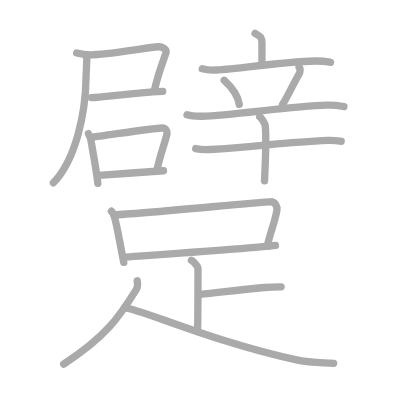
t = 0.00 s
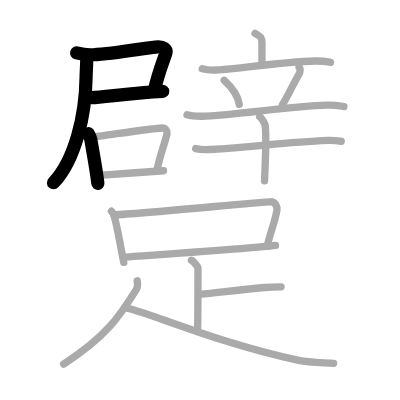
t = 4.00 s
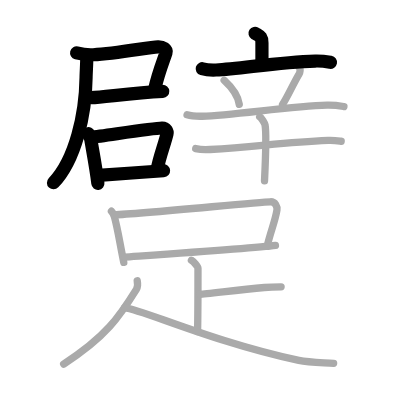
t = 8.00 s
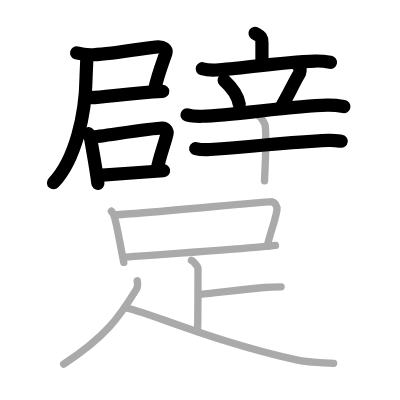
t = 12.00 s
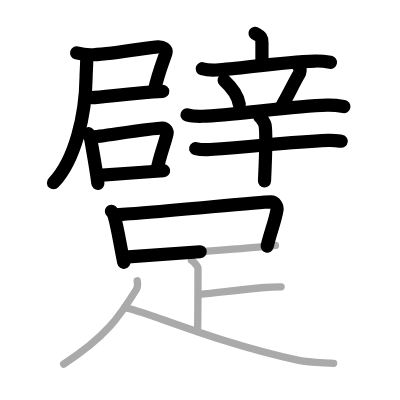
t = 15.50 s
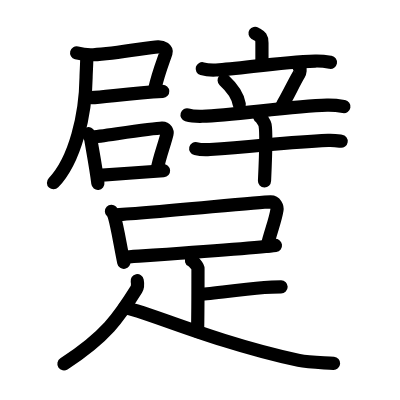
t = 20.00 s

The animated SVG that drew these frames (rendered in a browser with its animation timeline set to each time). Animation: 20 SMIL elements (animate=20); one cycle of 20.00 s.

<?xml version="1.0" standalone="no"?>
<!DOCTYPE svg PUBLIC "-//W3C//DTD SVG 1.1//EN"   "http://www.w3.org/Graphics/SVG/1.1/DTD/svg11.dtd">
<svg width="400px" height="400px"  version="1.1" xmlns="http://www.w3.org/2000/svg">
  <defs>
    <marker id="Triangle" viewBox="0 0 10 10" refX="0" refY="5" markerUnits="strokeWidth" markerWidth="3" style="stroke-opacity:0%;fill:#aaaaaa;" markerHeight="2" orient="auto">
      <path d="M 0 0 L 10 5 L 0 10 z" />
    </marker>
    
    <marker id="Arrow" viewBox="0 0 10 10" refX="5" refY="5" markerUnits="strokeWidth" markerWidth="1.8" style="stroke-opacity:0%;fill:#770000;" markerHeight="2" orient="auto">
      <path d="M 0 4 L 6 4 L 4 1 L 10 5 L 4 9 L 6 6 L 0 6 z" />
        <circle cx="5" cy="5" r="5" />
      </marker>
    
    <marker id="TriangleRed" viewBox="0 0 10 10" refX="0" refY="5" markerUnits="strokeWidth" markerWidth="3" style="stroke-opacity:0%;fill:#CC0000;" markerHeight="2" orient="auto">
      <path d="M 0 0 L 10 5 L 0 10 z" />
    </marker>
    
    <marker id="ArrowRed" viewBox="0 0 10 10" refX="5" refY="5" markerUnits="strokeWidth" markerWidth="1.8" style="stroke-opacity:0%;fill:#CC0000;" markerHeight="2" orient="auto">
      <path d="M 0 4 L 6 4 L 4 1 L 10 5 L 4 9 L 6 6 L 0 6 z" />
        <circle cx="5" cy="5" r="5" />
      </marker>
    
  </defs>
  
  <path style="fill:#ffffff; fill-opacity:100%; fill-rule:evenodd; stroke-width:0;" d="M 0 0 L 400px 0 L 400px 400px L 0 400px L 0 0" />

  <g transform="scale(3.6697247706422 3.6697247706422)">
<path style="fill:none; fill-opacity:0%; fill-rule:evenodd; stroke:#aaaaaa; stroke-opacity:100%; stroke-width: 1.5pt; stroke-linejoin:round; stroke-linecap:round;" d="M20.88 14.43c1.13 0.29 3.32 0.55 4.52 0.49c6.46-0.33 15.07-2.05 17.66-2.17c1.28-0.06 2.45 0.75 2.18 1.6c-0.67 2.1-2.04 5.32-3.1 9.98"></path>
<path style="fill:none; fill-opacity:0%; fill-rule:evenodd; stroke:#aaaaaa; stroke-opacity:100%; stroke-width: 1.5pt; stroke-linejoin:round; stroke-linecap:round;" d="M24.92 26.61c3.24-0.1 11.07-1.31 19.42-1.72"></path>
<path style="fill:none; fill-opacity:0%; fill-rule:evenodd; stroke:#aaaaaa; stroke-opacity:100%; stroke-width: 1.5pt; stroke-linejoin:round; stroke-linecap:round;" d="M23.65 15.73c0 1.45-0.18 4.11-0.2 5.47c-0.13 9.83-2.86 22.31-8.9 28.62"></path>
<path style="fill:none; fill-opacity:0%; fill-rule:evenodd; stroke:#aaaaaa; stroke-opacity:100%; stroke-width: 1.5pt; stroke-linejoin:round; stroke-linecap:round;" d="M24.09 36.41c0.14 0.4 0.61 1.3 0.66 1.61c0.35 2.22 1.43 7.73 1.92 11.94"></path>
<path style="fill:none; fill-opacity:0%; fill-rule:evenodd; stroke:#aaaaaa; stroke-opacity:100%; stroke-width: 1.5pt; stroke-linejoin:round; stroke-linecap:round;" d="M24.8 37.42c3.91-0.45 16.67-2.47 19.34-2.54c1.1-0.03 1.52 0.94 1.37 1.6c-0.6 2.63-2.09 6.34-2.68 9.71"></path>
<path style="fill:none; fill-opacity:0%; fill-rule:evenodd; stroke:#aaaaaa; stroke-opacity:100%; stroke-width: 1.5pt; stroke-linejoin:round; stroke-linecap:round;" d="M26.88 47.79c3.23-0.19 13.8-1.03 17.68-1.27"></path>
<path style="fill:none; fill-opacity:0%; fill-rule:evenodd; stroke:#aaaaaa; stroke-opacity:100%; stroke-width: 1.5pt; stroke-linejoin:round; stroke-linecap:round;" d="M69.5 9.09c1.26 0.79 1.88 0.79 1.88 2.62c0 1.83 0 3.4 0 5.81"></path>
<path style="fill:none; fill-opacity:0%; fill-rule:evenodd; stroke:#aaaaaa; stroke-opacity:100%; stroke-width: 1.5pt; stroke-linejoin:round; stroke-linecap:round;" d="M55.11 18.73c1.19 0.35 2.58 0.4 3.76 0.35c6.7-0.3 16.91-2.19 27.04-2.45c1.98-0.05 3.17 0.17 4.15 0.34"></path>
<path style="fill:none; fill-opacity:0%; fill-rule:evenodd; stroke:#aaaaaa; stroke-opacity:100%; stroke-width: 1.5pt; stroke-linejoin:round; stroke-linecap:round;" d="M61.08 21.88c2.67 2.45 3.88 4.95 4.12 6.56"></path>
<path style="fill:none; fill-opacity:0%; fill-rule:evenodd; stroke:#aaaaaa; stroke-opacity:100%; stroke-width: 1.5pt; stroke-linejoin:round; stroke-linecap:round;" d="M81.5 18.32c0.53 0.33 0.18 1.57 0.03 1.82C80 22.67 78.05 26.98 77 28.43"></path>
<path style="fill:none; fill-opacity:0%; fill-rule:evenodd; stroke:#aaaaaa; stroke-opacity:100%; stroke-width: 1.5pt; stroke-linejoin:round; stroke-linecap:round;" d="M50.97 31.29c1.31 0.39 2.84 0.42 4.16 0.39c8.36-0.22 24.19-2.79 33.99-3.02c2.19-0.05 3.5 0.19 4.6 0.38"></path>
<path style="fill:none; fill-opacity:0%; fill-rule:evenodd; stroke:#aaaaaa; stroke-opacity:100%; stroke-width: 1.5pt; stroke-linejoin:round; stroke-linecap:round;" d="M53.33 40.49c1.02 0.24 2.88 0.31 3.9 0.24c12.93-0.8 20.19-1.97 32.18-2.48c1.69-0.07 2.71 0.12 3.56 0.24"></path>
<path style="fill:none; fill-opacity:0%; fill-rule:evenodd; stroke:#aaaaaa; stroke-opacity:100%; stroke-width: 1.5pt; stroke-linejoin:round; stroke-linecap:round;" d="M70.76 31.8c0.44 0.24 1.38 1.79 1.47 2.27c0.51 2.74-0.13 14.52-0.15 15.23"></path>
<path style="fill:none; fill-opacity:0%; fill-rule:evenodd; stroke:#aaaaaa; stroke-opacity:100%; stroke-width: 1.5pt; stroke-linejoin:round; stroke-linecap:round;" d="M30.37 57.57c0.32 0.3 0.69 1.11 0.8 1.48c0.89 3.12 1.49 7.28 2.56 12.45"></path>
<path style="fill:none; fill-opacity:0%; fill-rule:evenodd; stroke:#aaaaaa; stroke-opacity:100%; stroke-width: 1.5pt; stroke-linejoin:round; stroke-linecap:round;" d="M31.14 58.55c7.61-0.3 39.17-3.48 42.54-3.56c1.4-0.04 1.92 1.38 1.79 2.23c-0.5 3.09-1.72 5.81-2.68 9.91"></path>
<path style="fill:none; fill-opacity:0%; fill-rule:evenodd; stroke:#aaaaaa; stroke-opacity:100%; stroke-width: 1.5pt; stroke-linejoin:round; stroke-linecap:round;" d="M33.99 70.06c3.96-0.29 35.69-2.43 41.07-3.18"></path>
<path style="fill:none; fill-opacity:0%; fill-rule:evenodd; stroke:#aaaaaa; stroke-opacity:100%; stroke-width: 1.5pt; stroke-linejoin:round; stroke-linecap:round;" d="M52.16 70.94c0.54 0.3 1.79 1.62 1.79 2.22c0 4.07-0.01 13.49-0.12 17.21"></path>
<path style="fill:none; fill-opacity:0%; fill-rule:evenodd; stroke:#aaaaaa; stroke-opacity:100%; stroke-width: 1.5pt; stroke-linejoin:round; stroke-linecap:round;" d="M54.55 80.19C55.84 80.19 64.15 79.09 72.04 78.34C73.71 78.18 75.28 78.17 76.6 78.17"></path>
<path style="fill:none; fill-opacity:0%; fill-rule:evenodd; stroke:#aaaaaa; stroke-opacity:100%; stroke-width: 1.5pt; stroke-linejoin:round; stroke-linecap:round;" d="M37.39 76.5c0.11 0.58 0.29 1.52-0.22 2.34c-4.71 7.56-8.28 12.91-19.82 20.37"></path>
<path style="fill:none; fill-opacity:0%; fill-rule:evenodd; stroke:#aaaaaa; stroke-opacity:100%; stroke-width: 1.5pt; stroke-linejoin:round; stroke-linecap:round;" d="M33.93 83.88c4.08 0.13 23.5 9.16 47.5 14.33c2.87 0.62 6.66 0.59 9.48 0.79"></path>

<path style="fill:none; fill-opacity:0%; fill-rule:evenodd; stroke:#000000; stroke-opacity:100%; stroke-width: 2.7pt; stroke-linejoin:round; stroke-linecap:round;" d="M20.88 14.43c1.13 0.29 3.32 0.55 4.52 0.49c6.46-0.33 15.07-2.05 17.66-2.17c1.28-0.06 2.45 0.75 2.18 1.6c-0.67 2.1-2.04 5.32-3.1 9.98" pathLength="100" stroke-dashoffset="100" stroke-dasharray="100 105"><animate id="dashAnim1" attributeName="stroke-dashoffset" from="100" to="0" dur="1s" calcMode="linear" fill="freeze"/></path>
<path style="fill:none; fill-opacity:0%; fill-rule:evenodd; stroke:#000000; stroke-opacity:100%; stroke-width: 2.7pt; stroke-linejoin:round; stroke-linecap:round;" d="M24.92 26.61c3.24-0.1 11.07-1.31 19.42-1.72" pathLength="100" stroke-dashoffset="100" stroke-dasharray="100 105"><animate id="dashAnim2" attributeName="stroke-dashoffset" from="100" to="0" dur="1s" calcMode="linear" begin="dashAnim1.end" fill="freeze"/></path>
<path style="fill:none; fill-opacity:0%; fill-rule:evenodd; stroke:#000000; stroke-opacity:100%; stroke-width: 2.7pt; stroke-linejoin:round; stroke-linecap:round;" d="M23.65 15.73c0 1.45-0.18 4.11-0.2 5.47c-0.13 9.83-2.86 22.31-8.9 28.62" pathLength="100" stroke-dashoffset="100" stroke-dasharray="100 105"><animate id="dashAnim3" attributeName="stroke-dashoffset" from="100" to="0" dur="1s" calcMode="linear" begin="dashAnim2.end" fill="freeze"/></path>
<path style="fill:none; fill-opacity:0%; fill-rule:evenodd; stroke:#000000; stroke-opacity:100%; stroke-width: 2.7pt; stroke-linejoin:round; stroke-linecap:round;" d="M24.09 36.41c0.14 0.4 0.61 1.3 0.66 1.61c0.35 2.22 1.43 7.73 1.92 11.94" pathLength="100" stroke-dashoffset="100" stroke-dasharray="100 105"><animate id="dashAnim4" attributeName="stroke-dashoffset" from="100" to="0" dur="1s" calcMode="linear" begin="dashAnim3.end" fill="freeze"/></path>
<path style="fill:none; fill-opacity:0%; fill-rule:evenodd; stroke:#000000; stroke-opacity:100%; stroke-width: 2.7pt; stroke-linejoin:round; stroke-linecap:round;" d="M24.8 37.42c3.91-0.45 16.67-2.47 19.34-2.54c1.1-0.03 1.52 0.94 1.37 1.6c-0.6 2.63-2.09 6.34-2.68 9.71" pathLength="100" stroke-dashoffset="100" stroke-dasharray="100 105"><animate id="dashAnim5" attributeName="stroke-dashoffset" from="100" to="0" dur="1s" calcMode="linear" begin="dashAnim4.end" fill="freeze"/></path>
<path style="fill:none; fill-opacity:0%; fill-rule:evenodd; stroke:#000000; stroke-opacity:100%; stroke-width: 2.7pt; stroke-linejoin:round; stroke-linecap:round;" d="M26.88 47.79c3.23-0.19 13.8-1.03 17.68-1.27" pathLength="100" stroke-dashoffset="100" stroke-dasharray="100 105"><animate id="dashAnim6" attributeName="stroke-dashoffset" from="100" to="0" dur="1s" calcMode="linear" begin="dashAnim5.end" fill="freeze"/></path>
<path style="fill:none; fill-opacity:0%; fill-rule:evenodd; stroke:#000000; stroke-opacity:100%; stroke-width: 2.7pt; stroke-linejoin:round; stroke-linecap:round;" d="M69.5 9.09c1.26 0.79 1.88 0.79 1.88 2.62c0 1.83 0 3.4 0 5.81" pathLength="100" stroke-dashoffset="100" stroke-dasharray="100 105"><animate id="dashAnim7" attributeName="stroke-dashoffset" from="100" to="0" dur="1s" calcMode="linear" begin="dashAnim6.end" fill="freeze"/></path>
<path style="fill:none; fill-opacity:0%; fill-rule:evenodd; stroke:#000000; stroke-opacity:100%; stroke-width: 2.7pt; stroke-linejoin:round; stroke-linecap:round;" d="M55.11 18.73c1.19 0.35 2.58 0.4 3.76 0.35c6.7-0.3 16.91-2.19 27.04-2.45c1.98-0.05 3.17 0.17 4.15 0.34" pathLength="100" stroke-dashoffset="100" stroke-dasharray="100 105"><animate id="dashAnim8" attributeName="stroke-dashoffset" from="100" to="0" dur="1s" calcMode="linear" begin="dashAnim7.end" fill="freeze"/></path>
<path style="fill:none; fill-opacity:0%; fill-rule:evenodd; stroke:#000000; stroke-opacity:100%; stroke-width: 2.7pt; stroke-linejoin:round; stroke-linecap:round;" d="M61.08 21.88c2.67 2.45 3.88 4.95 4.12 6.56" pathLength="100" stroke-dashoffset="100" stroke-dasharray="100 105"><animate id="dashAnim9" attributeName="stroke-dashoffset" from="100" to="0" dur="1s" calcMode="linear" begin="dashAnim8.end" fill="freeze"/></path>
<path style="fill:none; fill-opacity:0%; fill-rule:evenodd; stroke:#000000; stroke-opacity:100%; stroke-width: 2.7pt; stroke-linejoin:round; stroke-linecap:round;" d="M81.5 18.32c0.53 0.33 0.18 1.57 0.03 1.82C80 22.67 78.05 26.98 77 28.43" pathLength="100" stroke-dashoffset="100" stroke-dasharray="100 105"><animate id="dashAnim10" attributeName="stroke-dashoffset" from="100" to="0" dur="1s" calcMode="linear" begin="dashAnim9.end" fill="freeze"/></path>
<path style="fill:none; fill-opacity:0%; fill-rule:evenodd; stroke:#000000; stroke-opacity:100%; stroke-width: 2.7pt; stroke-linejoin:round; stroke-linecap:round;" d="M50.97 31.29c1.31 0.39 2.84 0.42 4.16 0.39c8.36-0.22 24.19-2.79 33.99-3.02c2.19-0.05 3.5 0.19 4.6 0.38" pathLength="100" stroke-dashoffset="100" stroke-dasharray="100 105"><animate id="dashAnim11" attributeName="stroke-dashoffset" from="100" to="0" dur="1s" calcMode="linear" begin="dashAnim10.end" fill="freeze"/></path>
<path style="fill:none; fill-opacity:0%; fill-rule:evenodd; stroke:#000000; stroke-opacity:100%; stroke-width: 2.7pt; stroke-linejoin:round; stroke-linecap:round;" d="M53.33 40.49c1.02 0.24 2.88 0.31 3.9 0.24c12.93-0.8 20.19-1.97 32.18-2.48c1.69-0.07 2.71 0.12 3.56 0.24" pathLength="100" stroke-dashoffset="100" stroke-dasharray="100 105"><animate id="dashAnim12" attributeName="stroke-dashoffset" from="100" to="0" dur="1s" calcMode="linear" begin="dashAnim11.end" fill="freeze"/></path>
<path style="fill:none; fill-opacity:0%; fill-rule:evenodd; stroke:#000000; stroke-opacity:100%; stroke-width: 2.7pt; stroke-linejoin:round; stroke-linecap:round;" d="M70.76 31.8c0.44 0.24 1.38 1.79 1.47 2.27c0.51 2.74-0.13 14.52-0.15 15.23" pathLength="100" stroke-dashoffset="100" stroke-dasharray="100 105"><animate id="dashAnim13" attributeName="stroke-dashoffset" from="100" to="0" dur="1s" calcMode="linear" begin="dashAnim12.end" fill="freeze"/></path>
<path style="fill:none; fill-opacity:0%; fill-rule:evenodd; stroke:#000000; stroke-opacity:100%; stroke-width: 2.7pt; stroke-linejoin:round; stroke-linecap:round;" d="M30.37 57.57c0.32 0.3 0.69 1.11 0.8 1.48c0.89 3.12 1.49 7.28 2.56 12.45" pathLength="100" stroke-dashoffset="100" stroke-dasharray="100 105"><animate id="dashAnim14" attributeName="stroke-dashoffset" from="100" to="0" dur="1s" calcMode="linear" begin="dashAnim13.end" fill="freeze"/></path>
<path style="fill:none; fill-opacity:0%; fill-rule:evenodd; stroke:#000000; stroke-opacity:100%; stroke-width: 2.7pt; stroke-linejoin:round; stroke-linecap:round;" d="M31.14 58.55c7.61-0.3 39.17-3.48 42.54-3.56c1.4-0.04 1.92 1.38 1.79 2.23c-0.5 3.09-1.72 5.81-2.68 9.91" pathLength="100" stroke-dashoffset="100" stroke-dasharray="100 105"><animate id="dashAnim15" attributeName="stroke-dashoffset" from="100" to="0" dur="1s" calcMode="linear" begin="dashAnim14.end" fill="freeze"/></path>
<path style="fill:none; fill-opacity:0%; fill-rule:evenodd; stroke:#000000; stroke-opacity:100%; stroke-width: 2.7pt; stroke-linejoin:round; stroke-linecap:round;" d="M33.99 70.06c3.96-0.29 35.69-2.43 41.07-3.18" pathLength="100" stroke-dashoffset="100" stroke-dasharray="100 105"><animate id="dashAnim16" attributeName="stroke-dashoffset" from="100" to="0" dur="1s" calcMode="linear" begin="dashAnim15.end" fill="freeze"/></path>
<path style="fill:none; fill-opacity:0%; fill-rule:evenodd; stroke:#000000; stroke-opacity:100%; stroke-width: 2.7pt; stroke-linejoin:round; stroke-linecap:round;" d="M52.16 70.94c0.54 0.3 1.79 1.62 1.79 2.22c0 4.07-0.01 13.49-0.12 17.21" pathLength="100" stroke-dashoffset="100" stroke-dasharray="100 105"><animate id="dashAnim17" attributeName="stroke-dashoffset" from="100" to="0" dur="1s" calcMode="linear" begin="dashAnim16.end" fill="freeze"/></path>
<path style="fill:none; fill-opacity:0%; fill-rule:evenodd; stroke:#000000; stroke-opacity:100%; stroke-width: 2.7pt; stroke-linejoin:round; stroke-linecap:round;" d="M54.55 80.19C55.84 80.19 64.15 79.09 72.04 78.34C73.71 78.18 75.28 78.17 76.6 78.17" pathLength="100" stroke-dashoffset="100" stroke-dasharray="100 105"><animate id="dashAnim18" attributeName="stroke-dashoffset" from="100" to="0" dur="1s" calcMode="linear" begin="dashAnim17.end" fill="freeze"/></path>
<path style="fill:none; fill-opacity:0%; fill-rule:evenodd; stroke:#000000; stroke-opacity:100%; stroke-width: 2.7pt; stroke-linejoin:round; stroke-linecap:round;" d="M37.39 76.5c0.11 0.58 0.29 1.52-0.22 2.34c-4.71 7.56-8.28 12.91-19.82 20.37" pathLength="100" stroke-dashoffset="100" stroke-dasharray="100 105"><animate id="dashAnim19" attributeName="stroke-dashoffset" from="100" to="0" dur="1s" calcMode="linear" begin="dashAnim18.end" fill="freeze"/></path>
<path style="fill:none; fill-opacity:0%; fill-rule:evenodd; stroke:#000000; stroke-opacity:100%; stroke-width: 2.7pt; stroke-linejoin:round; stroke-linecap:round;" d="M33.93 83.88c4.08 0.13 23.5 9.16 47.5 14.33c2.87 0.62 6.66 0.59 9.48 0.79" pathLength="100" stroke-dashoffset="100" stroke-dasharray="100 105"><animate id="dashAnim20" attributeName="stroke-dashoffset" from="100" to="0" dur="1s" calcMode="linear" begin="dashAnim19.end" fill="freeze"/></path>

</g>

</svg>  
          
